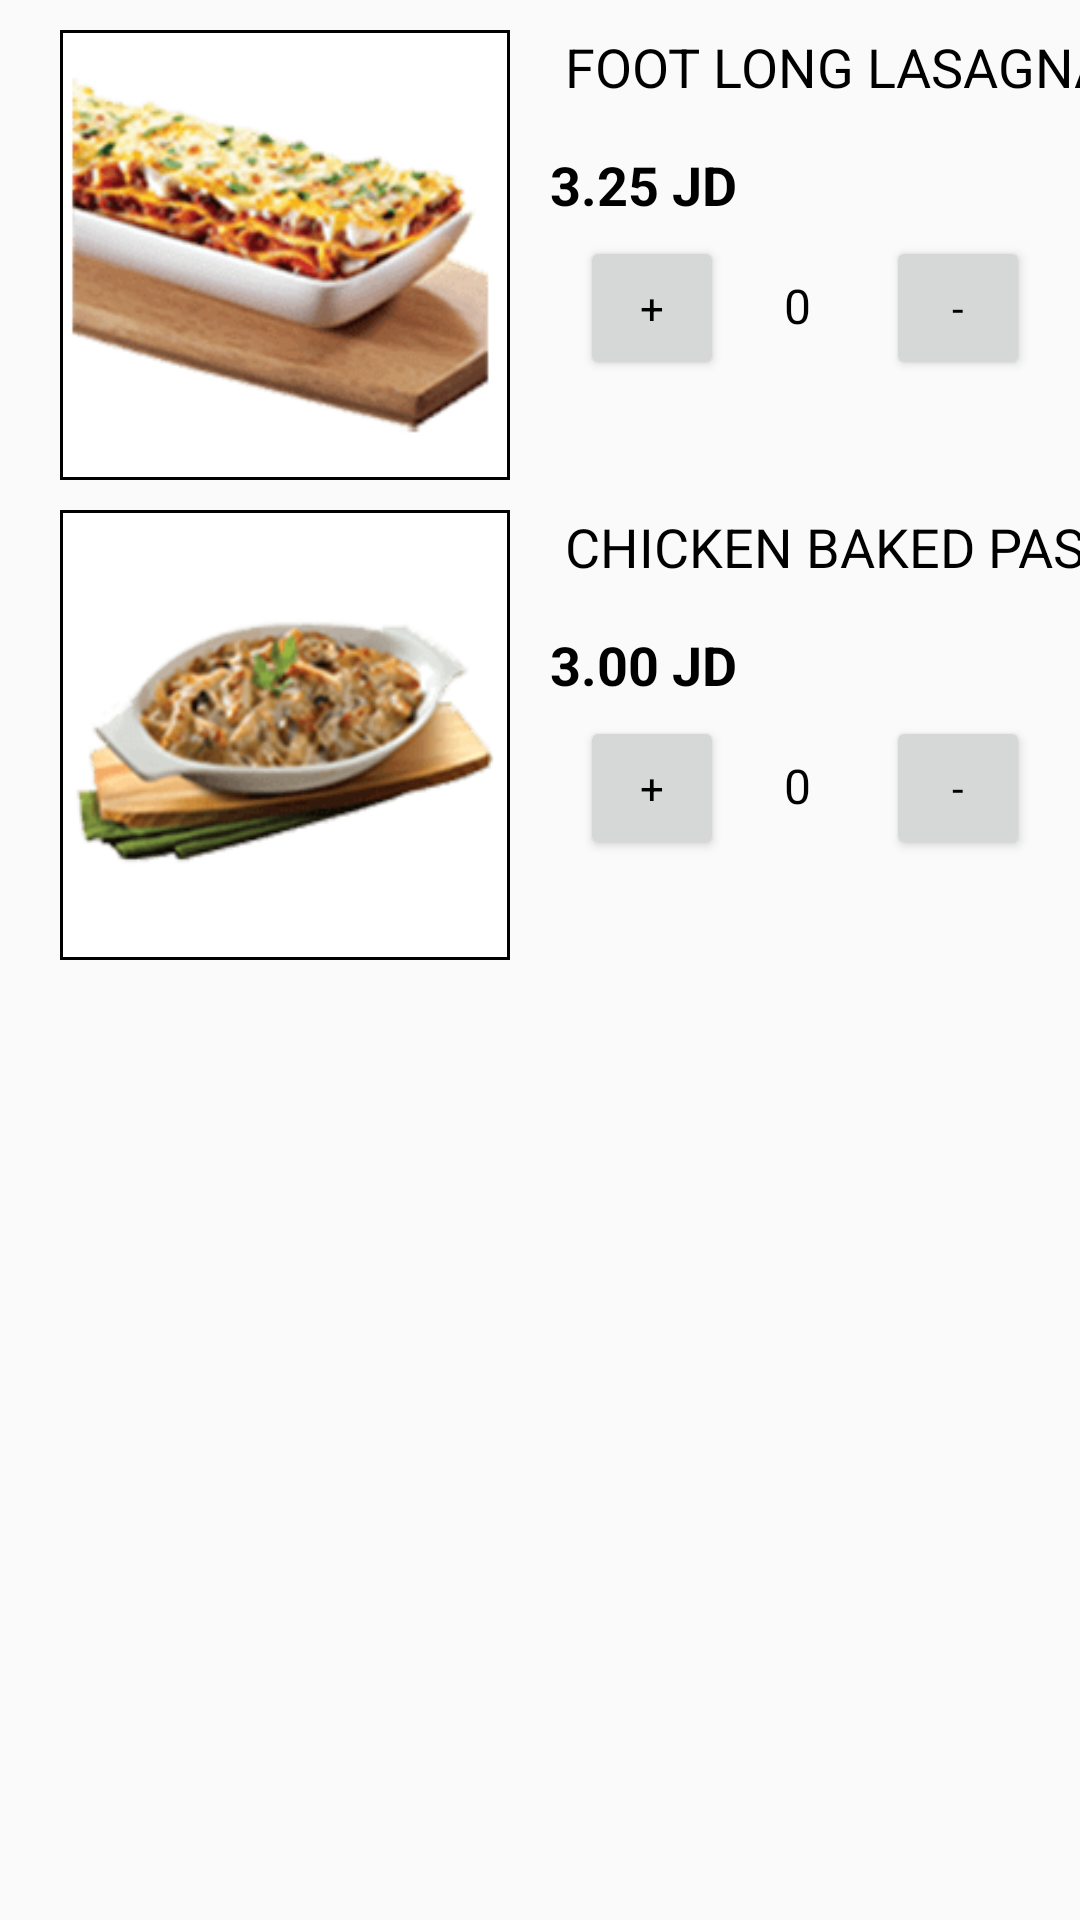

Reconstruct the res/layout file that produces this screen, plus the resources it refers to.
<!-- AndroidManifest.xml: application theme AppTheme -->
<!-- res/layout/activity_pasta.xml -->
<?xml version="1.0" encoding="utf-8"?>

<ScrollView
    xmlns:android="http://schemas.android.com/apk/res/android"
    xmlns:tools="http://schemas.android.com/tools"
    android:layout_width="match_parent"
    android:layout_height="match_parent"
    android:fillViewport="true"
    tools:context=".pasta">

    <LinearLayout

        android:layout_width="match_parent"
        android:layout_height="match_parent"
        android:orientation="vertical"
        tools:context=".pasta">

        <LinearLayout
            android:layout_width="match_parent"
            android:layout_height="wrap_content">


            <ImageView
                android:id="@+id/lasagna"
                style="@style/imageViewStyle"
                android:src="@drawable/lasagna"



                />

            <LinearLayout
                android:layout_width="229dp"
                android:layout_height="139dp"
                android:orientation="vertical">

                <TextView
                    style="@style/textViewStyle"
                    android:text="@string/lasagna"
                    />
                <TextView
                    style="@style/textViewStyle"
                    android:padding="5dp"
                    android:textStyle="bold"
                    android:text="3.25 JD"
                  />

                <LinearLayout
                    android:layout_width="match_parent"
                    android:layout_height="60dp"
                    android:layout_marginLeft="25px">

                    <Button
                        android:id="@+id/increment_lasagna"
                        style="@style/buttonQuantityStyle"
                        android:text="+"


                        />

                    <TextView
                        android:id="@+id/lasagna_quantity_text_view"
                        android:layout_width="wrap_content"
                        android:layout_height="wrap_content"
                        android:layout_marginLeft="10dp"
                        android:gravity="center"
                        android:padding="10dp"
                        android:text="0"
                        android:textColor="@android:color/black"
                        android:textSize="16dp" />

                    <Button
                        android:id="@+id/decrement_lasagna"
                        style="@style/buttonQuantityStyle"
                        android:text="-"

                        />
                </LinearLayout>


            </LinearLayout>
        </LinearLayout>
        <LinearLayout
            android:layout_width="match_parent"
            android:layout_height="wrap_content">


            <ImageView
                android:id="@+id/chicken_pasta"
                android:src="@drawable/chickenpasta"
                style="@style/imageViewStyle"


                />

            <LinearLayout
                android:layout_width="229dp"
                android:layout_height="139dp"
                android:orientation="vertical">

                <TextView
                    style="@style/textViewStyle"
                    android:text="@string/CHICKEN_pasta"

                    />
                <TextView


                    android:text="3.00 JD"
                    style="@style/textViewStyle"
                    android:padding="5dp"
                    android:textStyle="bold" />

                <LinearLayout
                    android:layout_width="match_parent"
                    android:layout_height="60dp"
                    android:layout_marginLeft="25px">

                    <Button
                        android:id="@+id/increment_pasta"
                        style="@style/buttonQuantityStyle"
                        android:text="+"


                        />

                    <TextView
                        android:id="@+id/pasta_quantity_text_view"
                        android:layout_width="wrap_content"
                        android:layout_height="wrap_content"
                        android:layout_marginLeft="10dp"
                        android:gravity="center"
                        android:padding="10dp"
                        android:text="0"
                        android:textColor="@android:color/black"
                        android:textSize="16dp" />

                    <Button
                        android:id="@+id/decrement_pasta"
                        style="@style/buttonQuantityStyle"
                        android:text="-"

                        />
                </LinearLayout>


            </LinearLayout>
        </LinearLayout>






    </LinearLayout>


</ScrollView>
<!-- resources referenced by this layout -->
<resources>
  <!-- drawable chickenpasta: png bitmap (drawable, 14366 bytes) -->
  <!-- drawable lasagna: png bitmap (drawable, 18067 bytes) -->
  <string name="CHICKEN_pasta">CHICKEN BAKED PASTA</string>
  <string name="lasagna">FOOT LONG LASAGNA</string>
  <style name="buttonQuantityStyle" parent="TextAppearance.AppCompat">
          <item name="android:layout_width">48dp</item>
          <item name="android:layout_height">48dp</item>
          <item name="android:layout_marginLeft">15sp</item>
          <item name="android:padding">5dp</item>
          <item name="android:textColor">@android:color/black</item>
  
      </style>
  <style name="imageViewStyle" parent="TextAppearance.AppCompat">
          
          <item name="android:layout_width">150dp</item>
          <item name="android:layout_height">150dp</item>
          <item name="android:layout_marginLeft">60px</item>
          <item name="android:layout_marginTop">10dp</item>
          <item name="android:background">@drawable/border</item>
  
      </style>
  <style name="textViewStyle" parent="TextAppearance.AppCompat">
          <item name="android:layout_width">wrap_content</item>
          <item name="android:layout_height">wrap_content</item>
          <item name="android:layout_marginLeft">25px</item>
          <item name="android:padding">10dp</item>
          <item name="android:textSize">18sp</item>
          <item name="android:textColor">@android:color/black</item>
  
      </style>
  <style name="AppTheme" parent="Theme.AppCompat.Light.DarkActionBar">
          
          <item name="colorPrimary">#E53935</item>
          <item name="colorPrimaryDark">#D32F2F</item>
          <item name="colorAccent">@color/colorAccent</item>
      </style>
  <!-- drawable border (drawable) -->
  <?xml version="1.0" encoding="utf-8"?>
  
  
      <shape xmlns:android="http://schemas.android.com/apk/res/android"
          android:shape="rectangle">
          <gradient android:startColor="#ffffff"
              android:endColor="#ffffff"
              android:angle="270" />
      <stroke android:width="1dp" android:color="#000000" />
      <padding android:left="1dp" android:top="1dp" android:right="1dp"
          android:bottom="1dp" />
  </shape>
  <color name="colorAccent">#D81B60</color>
</resources>
